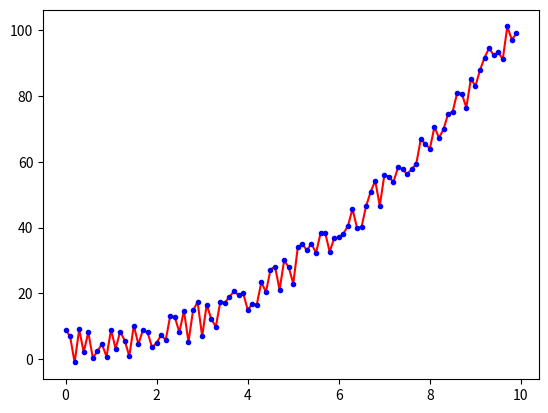

Write the Python code that produced this figure.
"""
This file contains the interpolation via transfomration of the fft amplitudes into its real parts for sine and cosine
"""


#imports
import numpy as np
from numpy.fft import fft
import matplotlib.pyplot as plt
from numpy import random


def calculate_complex_amplitude_frequncy_pairs(y,sampling_rate):   
    """
    task: use fft to calculate the complex amplitudes together with their frequencies \n
    parameters: y(np.array()),sampling_rate(int(frequency of samples in Hz, e.g. how many samples are given within one second)) \n
    return value: complex_amplitude_frequency_pairs(zip(complex amplitude, corresponding frequency))
    """

    #sampling rate
    sr =  sampling_rate
    
    #fft
    Y = fft(y)
    N = len(Y)
    Y = Y/(2*N)
    n = np.arange(N)
    T = N/sr
    freq = n/T 

    #return the pairs 
    return zip(Y,freq)

def convert_complex_amplitude(complex_amp):
    """
    task: convert the given complex amplitude into the corresponding real amplitudes a_n(used for cosine part) and b_n(used for sine part) \n
    parameters: complex_amp(numpy.complex) \n
    return value:
    """

    a_n=2*complex_amp.real
    b_n=-2*complex_amp.imag
    return a_n,b_n 

def evaluate_function_at_x(complex_amplitude_frequency_pairs,x):
    """
    task: evaluate the function described by the complex_amplitude_frequency_pairs at value x \n
    parameters: complex_amplitude_frequency_pairs(zip(complex amplitude, corresponding frequency)),x(float at which function is evaluated) \n
    return value: float(y_value of function at value x)
    """

    summed_value=0
    for complex_amplitude,frequency in complex_amplitude_frequency_pairs:

        #get real and imaginary part of the amplitude
        a_n,b_n= convert_complex_amplitude(complex_amplitude)

        #use the real amplitudes to evaluate at current frequency
        summed_value+= a_n*np.cos(2*np.pi*frequency*x)+b_n* np.sin(2*np.pi*frequency*x)
 
    return summed_value


#create the x and y values
x_aranged=np.arange(0,10,0.1)
#y_aranged=[3*np.sin(2*np.pi*x)+2 for x in x_aranged]
y_aranged=[pow(x,2)+random.randint(-2,10) for x in x_aranged]

#calculate the y_values according to fft  
values_by_fft=[evaluate_function_at_x(calculate_complex_amplitude_frequncy_pairs(y_aranged,10),x) for x in x_aranged]

#plot results
fig = plt.figure()
ax = fig.add_subplot(1, 1, 1)
ax.plot(x_aranged,values_by_fft,"r")
ax.plot(x_aranged,y_aranged,".b")

plt.show()

